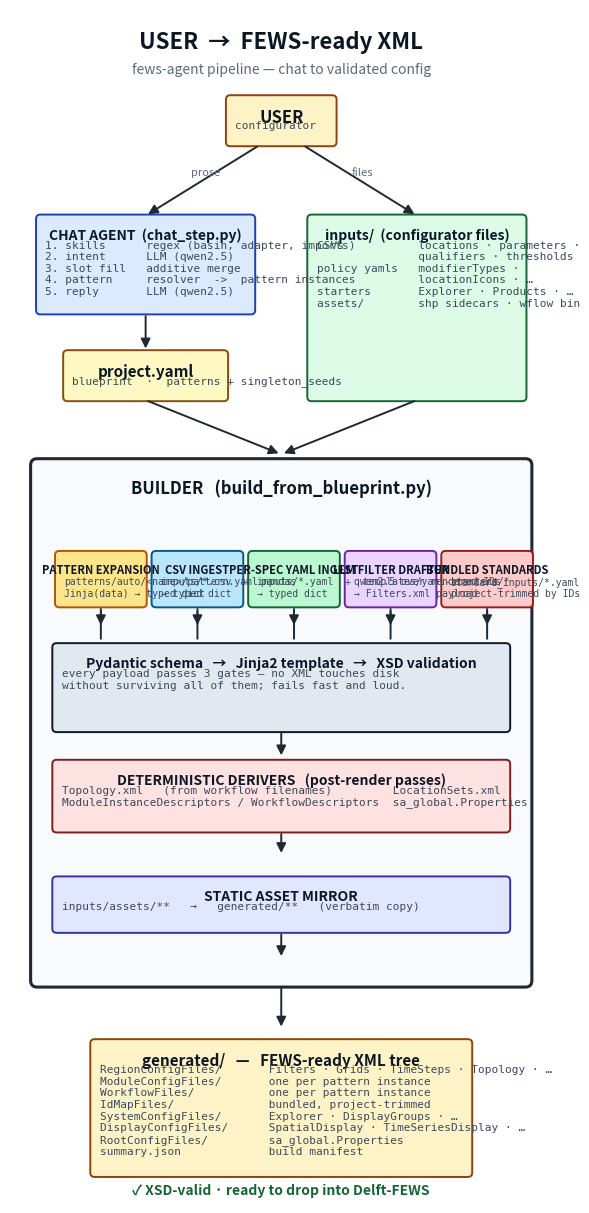
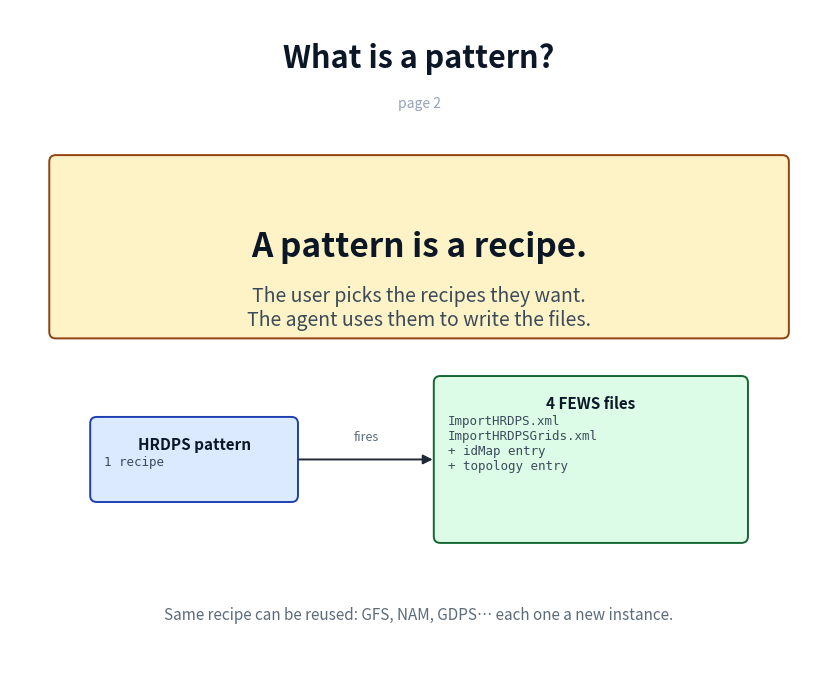
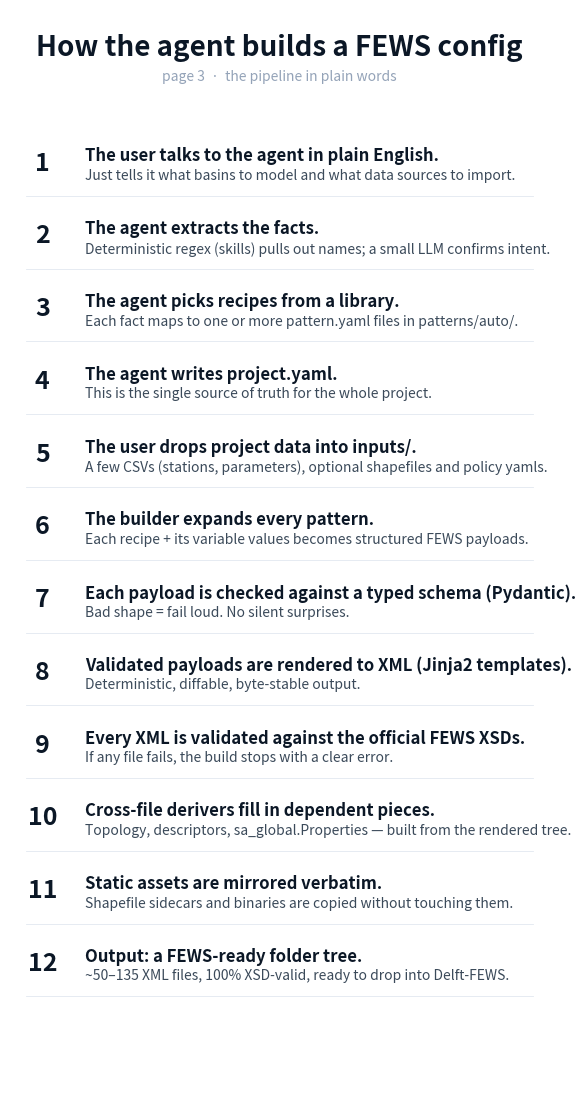
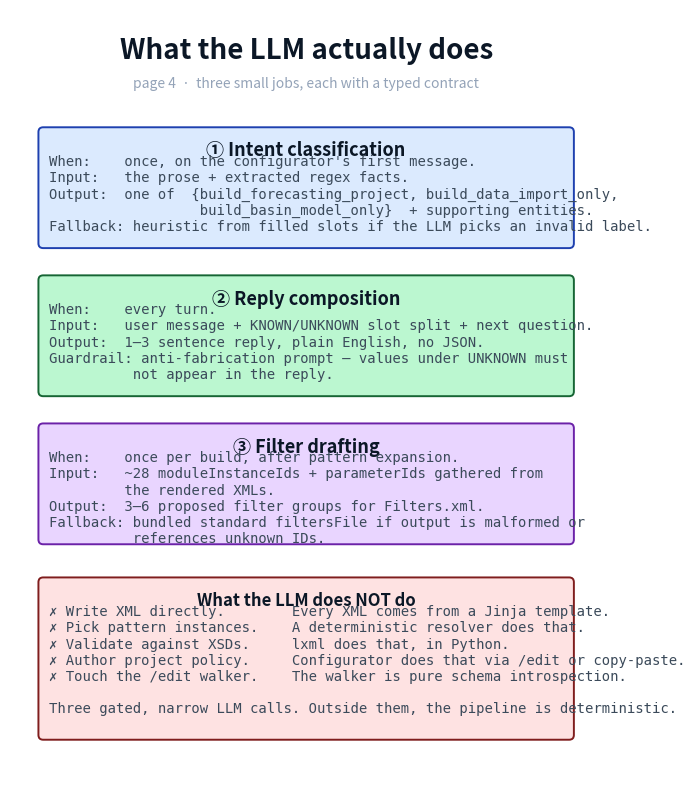

Recreate these plots in Python, in order.
"""Render the FEWS-agent user→XML pipeline as a single-page PDF flowchart.

Run:
    python scripts/draw_ux_flow_pdf.py [out_pdf]

Default output: docs/ux-flow.pdf
"""
from __future__ import annotations

import sys
from pathlib import Path

import matplotlib.pyplot as plt
from matplotlib.backends.backend_pdf import PdfPages
from matplotlib.patches import FancyArrowPatch, FancyBboxPatch


# ---------------------------------------------------------------------------
# Layout helpers
# ---------------------------------------------------------------------------

def add_box(
    ax,
    x: float,
    y: float,
    w: float,
    h: float,
    title: str,
    body: str | None = None,
    fill: str = "#f5f7fa",
    edge: str = "#1f2933",
    title_color: str = "#0b1726",
    body_color: str = "#3b4a5a",
    title_size: int = 11,
    body_size: int = 8,
    bold_title: bool = True,
    title_align: str = "center",
) -> tuple[float, float, float, float]:
    """Draw a rounded rectangle with optional title + body text."""
    patch = FancyBboxPatch(
        (x, y),
        w,
        h,
        boxstyle="round,pad=0.02,rounding_size=0.08",
        linewidth=1.4,
        edgecolor=edge,
        facecolor=fill,
        zorder=2,
    )
    ax.add_patch(patch)

    title_x = x + w / 2 if title_align == "center" else x + 0.15
    title_y = y + h - 0.22 if body else y + h / 2
    ax.text(
        title_x,
        title_y,
        title,
        ha=title_align,
        va="top" if body else "center",
        fontsize=title_size,
        fontweight="bold" if bold_title else "normal",
        color=title_color,
        zorder=3,
    )
    if body:
        ax.text(
            x + 0.15,
            y + h - 0.45,
            body,
            ha="left",
            va="top",
            fontsize=body_size,
            color=body_color,
            zorder=3,
            family="monospace",
        )
    return x, y, x + w, y + h


def arrow(
    ax,
    x1: float,
    y1: float,
    x2: float,
    y2: float,
    label: str | None = None,
    color: str = "#1f2933",
    style: str = "-|>",
    lw: float = 1.4,
    label_offset: tuple[float, float] = (0.05, 0.05),
) -> None:
    """Draw a directional arrow with optional label."""
    a = FancyArrowPatch(
        (x1, y1),
        (x2, y2),
        arrowstyle=style,
        mutation_scale=14,
        color=color,
        linewidth=lw,
        zorder=4,
    )
    ax.add_patch(a)
    if label:
        ax.text(
            (x1 + x2) / 2 + label_offset[0],
            (y1 + y2) / 2 + label_offset[1],
            label,
            ha="center",
            va="bottom",
            fontsize=8,
            color="#5b6b7a",
            style="italic",
            zorder=4,
        )


# ---------------------------------------------------------------------------
# The flowchart
# ---------------------------------------------------------------------------

def draw_flowchart(pdf: PdfPages) -> None:
    fig, ax = plt.subplots(figsize=(11, 15.5))
    ax.set_xlim(0, 10)
    ax.set_ylim(0, 22)
    ax.set_aspect("equal")
    ax.axis("off")

    # Title
    ax.text(
        5, 21.4,
        "USER  →  FEWS-ready XML",
        ha="center", va="center",
        fontsize=16, fontweight="bold", color="#0b1726",
    )
    ax.text(
        5, 20.9,
        "fews-agent pipeline — chat to validated config",
        ha="center", va="center",
        fontsize=10, color="#5b6b7a", style="italic",
    )

    # ─── USER box ────────────────────────────────────────────────────
    add_box(
        ax, 4.0, 19.5, 2.0, 0.9,
        title="USER",
        body="configurator",
        fill="#fef3c7", edge="#92400e",
        title_size=12, body_size=8,
    )

    # ─── Two paths down: prose | files ───────────────────────────────
    arrow(ax, 4.6, 19.5, 2.5, 18.2, label="prose")
    arrow(ax, 5.4, 19.5, 7.5, 18.2, label="files")

    # ─── CHAT AGENT box (left branch) ────────────────────────────────
    add_box(
        ax, 0.5, 16.4, 4.0, 1.8,
        title="CHAT AGENT  (chat_step.py)",
        body=(
            "1. skills      regex (basin, adapter, imports)\n"
            "2. intent      LLM (qwen2.5)\n"
            "3. slot fill   additive merge\n"
            "4. pattern     resolver  ->  pattern instances\n"
            "5. reply       LLM (qwen2.5)"
        ),
        fill="#dbeafe", edge="#1e40af",
        title_size=10, body_size=8,
    )
    arrow(ax, 2.5, 16.4, 2.5, 15.7)

    # ─── project.yaml ────────────────────────────────────────────────
    add_box(
        ax, 1.0, 14.8, 3.0, 0.9,
        title="project.yaml",
        body="blueprint  ·  patterns + singleton_seeds",
        fill="#fef9c3", edge="#854d0e",
        title_size=11, body_size=8,
    )

    # ─── inputs/ folder (right branch) ───────────────────────────────
    add_box(
        ax, 5.5, 14.8, 4.0, 3.4,
        title="inputs/  (configurator files)",
        body=(
            "CSVs           locations · parameters ·\n"
            "               qualifiers · thresholds\n"
            "policy yamls   modifierTypes ·\n"
            "               locationIcons · …\n"
            "starters       Explorer · Products · …\n"
            "assets/        shp sidecars · wflow bin"
        ),
        fill="#dcfce7", edge="#166534",
        title_size=10, body_size=8,
    )

    # Both feed into the builder
    arrow(ax, 2.5, 14.8, 5.0, 13.8)
    arrow(ax, 7.5, 14.8, 5.0, 13.8)

    # ─── BUILDER super-box ───────────────────────────────────────────
    builder_x, builder_y, builder_w, builder_h = 0.4, 4.0, 9.2, 9.7
    box_outer = FancyBboxPatch(
        (builder_x, builder_y),
        builder_w,
        builder_h,
        boxstyle="round,pad=0.02,rounding_size=0.12",
        linewidth=2.2,
        edgecolor="#1f2933",
        facecolor="#f8fafc",
        zorder=1,
    )
    ax.add_patch(box_outer)
    ax.text(
        builder_x + builder_w / 2,
        builder_y + builder_h - 0.35,
        "BUILDER   (build_from_blueprint.py)",
        ha="center", va="top",
        fontsize=12, fontweight="bold", color="#0b1726",
    )

    # Sources (5 parallel feeders → one Pydantic+Jinja+XSD pass)
    src_y = 11.0
    src_h = 1.0
    feeders = [
        ("PATTERN EXPANSION",
         "patterns/auto/<name>/pattern.yaml\nJinja(data) → typed dict",
         "#fde68a", "#b45309"),
        ("CSV INGEST",
         "inputs/*.csv  →  pandas\n→ typed dict",
         "#bae6fd", "#075985"),
        ("PER-SPEC YAML INGEST",
         "inputs/*.yaml  +  templates/yaml-starters/*\n→ typed dict",
         "#bbf7d0", "#166534"),
        ("LLM FILTER DRAFTER",
         "qwen2.5 over rendered IDs\n→ Filters.xml payload",
         "#e9d5ff", "#6b21a8"),
        ("BUNDLED STANDARDS",
         "standard_inputs/*.yaml\nproject-trimmed by IDs",
         "#fecaca", "#991b1b"),
    ]
    feeder_w = 1.65
    feeder_gap = 0.13
    feeder_start = builder_x + 0.45
    for i, (title, body, fill, edge) in enumerate(feeders):
        fx = feeder_start + i * (feeder_w + feeder_gap)
        add_box(
            ax, fx, src_y, feeder_w, src_h,
            title=title, body=body,
            fill=fill, edge=edge,
            title_size=8, body_size=7,
        )
        # Arrow down to common pipeline
        arrow(ax, fx + feeder_w / 2, src_y, fx + feeder_w / 2, src_y - 0.4)

    # ─── COMMON pipeline: Pydantic → Jinja → XSD ─────────────────────
    pipe_y = 8.7
    add_box(
        ax, 0.8, pipe_y, 8.4, 1.6,
        title="Pydantic schema   →   Jinja2 template   →   XSD validation",
        body=(
            "every payload passes 3 gates — no XML touches disk\n"
            "without surviving all of them; fails fast and loud."
        ),
        fill="#e2e8f0", edge="#0f172a",
        title_size=10, body_size=8,
    )

    # Connect feeders bottom to pipe top
    for i in range(len(feeders)):
        fx = feeder_start + i * (feeder_w + feeder_gap) + feeder_w / 2
        arrow(ax, fx, 11.0 - 0.05, fx, pipe_y + 1.6 + 0.05, style="-")
    # Pipe bottom → next pass
    arrow(ax, 5.0, pipe_y, 5.0, pipe_y - 0.5)

    # ─── DETERMINISTIC DERIVERS ──────────────────────────────────────
    deriv_y = 6.85
    add_box(
        ax, 0.8, deriv_y, 8.4, 1.3,
        title="DETERMINISTIC DERIVERS   (post-render passes)",
        body=(
            "Topology.xml   (from workflow filenames)         LocationSets.xml\n"
            "ModuleInstanceDescriptors / WorkflowDescriptors  sa_global.Properties"
        ),
        fill="#fee2e2", edge="#7f1d1d",
        title_size=10, body_size=8,
    )
    arrow(ax, 5.0, deriv_y, 5.0, deriv_y - 0.45)

    # ─── STATIC ASSET MIRROR ─────────────────────────────────────────
    mirror_y = 5.0
    add_box(
        ax, 0.8, mirror_y, 8.4, 1.0,
        title="STATIC ASSET MIRROR",
        body="inputs/assets/**   →   generated/**   (verbatim copy)",
        fill="#e0e7ff", edge="#3730a3",
        title_size=10, body_size=8,
    )
    arrow(ax, 5.0, mirror_y, 5.0, mirror_y - 0.5)

    # ─── BUILDER exit arrow → output ─────────────────────────────────
    arrow(ax, 5.0, builder_y, 5.0, 3.2, style="-|>")

    # ─── OUTPUT ──────────────────────────────────────────────────────
    add_box(
        ax, 1.5, 0.5, 7.0, 2.5,
        title="generated/   —   FEWS-ready XML tree",
        body=(
            "RegionConfigFiles/       Filters · Grids · TimeSteps · Topology · …\n"
            "ModuleConfigFiles/       one per pattern instance\n"
            "WorkflowFiles/           one per pattern instance\n"
            "IdMapFiles/              bundled, project-trimmed\n"
            "SystemConfigFiles/       Explorer · DisplayGroups · …\n"
            "DisplayConfigFiles/      SpatialDisplay · TimeSeriesDisplay · …\n"
            "RootConfigFiles/         sa_global.Properties\n"
            "summary.json             build manifest"
        ),
        fill="#fef3c7", edge="#92400e",
        title_size=11, body_size=8,
    )

    # Stamp
    ax.text(
        5, 0.1,
        "✓ XSD-valid · ready to drop into Delft-FEWS",
        ha="center", va="bottom",
        fontsize=10, fontweight="bold", color="#166534",
    )

    pdf.savefig(fig, bbox_inches="tight", pad_inches=0.3)
    plt.close(fig)


# ---------------------------------------------------------------------------
# Page 2 — pattern role (1 simple sentence)
# ---------------------------------------------------------------------------

def draw_pattern_role_page(pdf: PdfPages) -> None:
    fig, ax = plt.subplots(figsize=(11, 8.5))
    ax.set_xlim(0, 10)
    ax.set_ylim(0, 8)
    ax.set_aspect("equal")
    ax.axis("off")

    ax.text(
        5, 7.4, "What is a pattern?",
        ha="center", va="center",
        fontsize=22, fontweight="bold", color="#0b1726",
    )
    ax.text(
        5, 6.85,
        "page 2",
        ha="center", va="center",
        fontsize=10, color="#94a3b8", style="italic",
    )

    # Big single sentence in simple terms
    add_box(
        ax, 0.5, 4.0, 9.0, 2.2,
        title="",
        body="",
        fill="#fef3c7", edge="#92400e",
    )
    ax.text(
        5, 5.1,
        "A pattern is a recipe.",
        ha="center", va="center",
        fontsize=24, fontweight="bold", color="#0b1726",
    )
    ax.text(
        5, 4.35,
        "The user picks the recipes they want.\nThe agent uses them to write the files.",
        ha="center", va="center",
        fontsize=14, color="#3b4a5a",
    )

    # Small visual: pattern → many files
    add_box(
        ax, 1.0, 2.0, 2.5, 1.0,
        title="HRDPS pattern",
        body="1 recipe",
        fill="#dbeafe", edge="#1e40af",
        title_size=11, body_size=9,
    )
    arrow(ax, 3.5, 2.5, 5.2, 2.5)
    ax.text(4.35, 2.7, "fires", ha="center", va="bottom",
            fontsize=9, color="#5b6b7a", style="italic")

    add_box(
        ax, 5.2, 1.5, 3.8, 2.0,
        title="4 FEWS files",
        body=(
            "ImportHRDPS.xml\n"
            "ImportHRDPSGrids.xml\n"
            "+ idMap entry\n"
            "+ topology entry"
        ),
        fill="#dcfce7", edge="#166534",
        title_size=11, body_size=9,
    )

    ax.text(
        5, 0.6,
        "Same recipe can be reused: GFS, NAM, GDPS… each one a new instance.",
        ha="center", va="center",
        fontsize=11, color="#5b6b7a", style="italic",
    )

    pdf.savefig(fig, bbox_inches="tight", pad_inches=0.3)
    plt.close(fig)


# ---------------------------------------------------------------------------
# Page 3 — steps in words
# ---------------------------------------------------------------------------

def draw_steps_page(pdf: PdfPages) -> None:
    fig, ax = plt.subplots(figsize=(11, 14))
    ax.set_xlim(0, 10)
    ax.set_ylim(0, 20)
    ax.set_aspect("equal")
    ax.axis("off")

    ax.text(
        5, 19.3, "How the agent builds a FEWS config",
        ha="center", va="center",
        fontsize=20, fontweight="bold", color="#0b1726",
    )
    ax.text(
        5, 18.75,
        "page 3  ·  the pipeline in plain words",
        ha="center", va="center",
        fontsize=10, color="#94a3b8", style="italic",
    )

    steps = [
        ("1", "The user talks to the agent in plain English.",
         "Just tells it what basins to model and what data sources to import."),
        ("2", "The agent extracts the facts.",
         "Deterministic regex (skills) pulls out names; a small LLM confirms intent."),
        ("3", "The agent picks recipes from a library.",
         "Each fact maps to one or more pattern.yaml files in patterns/auto/."),
        ("4", "The agent writes project.yaml.",
         "This is the single source of truth for the whole project."),
        ("5", "The user drops project data into inputs/.",
         "A few CSVs (stations, parameters), optional shapefiles and policy yamls."),
        ("6", "The builder expands every pattern.",
         "Each recipe + its variable values becomes structured FEWS payloads."),
        ("7", "Each payload is checked against a typed schema (Pydantic).",
         "Bad shape = fail loud. No silent surprises."),
        ("8", "Validated payloads are rendered to XML (Jinja2 templates).",
         "Deterministic, diffable, byte-stable output."),
        ("9", "Every XML is validated against the official FEWS XSDs.",
         "If any file fails, the build stops with a clear error."),
        ("10", "Cross-file derivers fill in dependent pieces.",
         "Topology, descriptors, sa_global.Properties — built from the rendered tree."),
        ("11", "Static assets are mirrored verbatim.",
         "Shapefile sidecars and binaries are copied without touching them."),
        ("12", "Output: a FEWS-ready folder tree.",
         "~50–135 XML files, 100% XSD-valid, ready to drop into Delft-FEWS."),
    ]

    y = 17.6
    step_h = 1.35
    for num, headline, detail in steps:
        # Number circle
        ax.text(
            0.6, y - 0.45, num,
            ha="center", va="center",
            fontsize=18, fontweight="bold", color="#0b1726",
        )
        # Headline
        ax.text(
            1.4, y - 0.15, headline,
            ha="left", va="top",
            fontsize=12, fontweight="bold", color="#0b1726",
        )
        # Detail
        ax.text(
            1.4, y - 0.55, detail,
            ha="left", va="top",
            fontsize=10, color="#3b4a5a", style="italic",
        )
        # Separator
        ax.plot([0.3, 9.7], [y - 1.05, y - 1.05],
                color="#e2e8f0", lw=0.6, zorder=0)
        y -= step_h

    pdf.savefig(fig, bbox_inches="tight", pad_inches=0.3)
    plt.close(fig)


# ---------------------------------------------------------------------------
# Page 4 — tasks of the LLM
# ---------------------------------------------------------------------------

def draw_llm_tasks_page(pdf: PdfPages) -> None:
    fig, ax = plt.subplots(figsize=(11, 10))
    ax.set_xlim(0, 10)
    ax.set_ylim(0, 13)
    ax.set_aspect("equal")
    ax.axis("off")

    ax.text(
        5, 12.3, "What the LLM actually does",
        ha="center", va="center",
        fontsize=20, fontweight="bold", color="#0b1726",
    )
    ax.text(
        5, 11.75,
        "page 4  ·  three small jobs, each with a typed contract",
        ha="center", va="center",
        fontsize=10, color="#94a3b8", style="italic",
    )

    # ─── Job 1 ───────────────────────────────────────────────────────
    add_box(
        ax, 0.5, 9.0, 9.0, 2.0,
        title="① Intent classification",
        body=(
            "When:    once, on the configurator's first message.\n"
            "Input:   the prose + extracted regex facts.\n"
            "Output:  one of  {build_forecasting_project, build_data_import_only,\n"
            "                  build_basin_model_only}  + supporting entities.\n"
            "Fallback: heuristic from filled slots if the LLM picks an invalid label."
        ),
        fill="#dbeafe", edge="#1e40af",
        title_size=13, body_size=10,
    )

    # ─── Job 2 ───────────────────────────────────────────────────────
    add_box(
        ax, 0.5, 6.5, 9.0, 2.0,
        title="② Reply composition",
        body=(
            "When:    every turn.\n"
            "Input:   user message + KNOWN/UNKNOWN slot split + next question.\n"
            "Output:  1–3 sentence reply, plain English, no JSON.\n"
            "Guardrail: anti-fabrication prompt — values under UNKNOWN must\n"
            "          not appear in the reply."
        ),
        fill="#bbf7d0", edge="#166534",
        title_size=13, body_size=10,
    )

    # ─── Job 3 ───────────────────────────────────────────────────────
    add_box(
        ax, 0.5, 4.0, 9.0, 2.0,
        title="③ Filter drafting",
        body=(
            "When:    once per build, after pattern expansion.\n"
            "Input:   ~28 moduleInstanceIds + parameterIds gathered from\n"
            "         the rendered XMLs.\n"
            "Output:  3–6 proposed filter groups for Filters.xml.\n"
            "Fallback: bundled standard filtersFile if output is malformed or\n"
            "          references unknown IDs."
        ),
        fill="#e9d5ff", edge="#6b21a8",
        title_size=13, body_size=10,
    )

    # ─── What the LLM does NOT do ────────────────────────────────────
    add_box(
        ax, 0.5, 0.7, 9.0, 2.7,
        title="What the LLM does NOT do",
        body=(
            "✗ Write XML directly.        Every XML comes from a Jinja template.\n"
            "✗ Pick pattern instances.    A deterministic resolver does that.\n"
            "✗ Validate against XSDs.     lxml does that, in Python.\n"
            "✗ Author project policy.     Configurator does that via /edit or copy-paste.\n"
            "✗ Touch the /edit walker.    The walker is pure schema introspection.\n"
            "\n"
            "Three gated, narrow LLM calls. Outside them, the pipeline is deterministic."
        ),
        fill="#fee2e2", edge="#7f1d1d",
        title_size=12, body_size=10,
    )

    pdf.savefig(fig, bbox_inches="tight", pad_inches=0.3)
    plt.close(fig)


# ---------------------------------------------------------------------------
# Main
# ---------------------------------------------------------------------------

def render_pdf(out_pdf: Path) -> None:
    out_pdf.parent.mkdir(parents=True, exist_ok=True)
    with PdfPages(out_pdf) as pdf:
        draw_flowchart(pdf)
        draw_pattern_role_page(pdf)
        draw_steps_page(pdf)
        draw_llm_tasks_page(pdf)
    print(f"Wrote {out_pdf}  (4 pages)")


if __name__ == "__main__":
    out = Path(sys.argv[1]) if len(sys.argv) > 1 else Path("docs/ux-flow.pdf")
    render_pdf(out)
